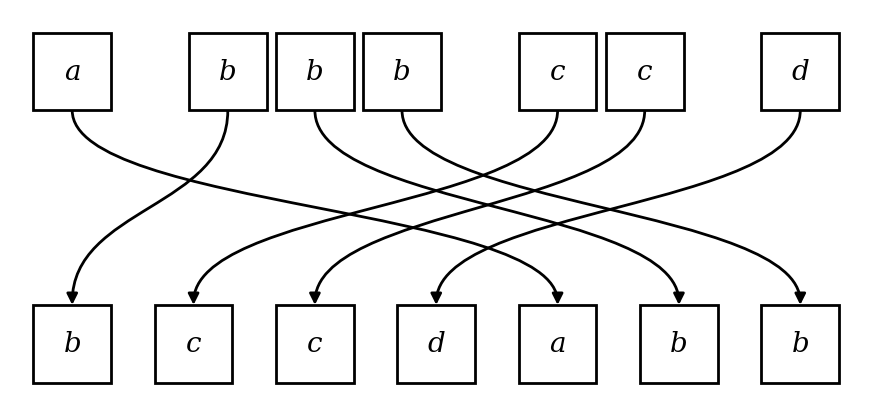

Write the Python code that produced this figure.
"""Generate a multiset-permutation diagram → permutation.svg"""
import matplotlib
matplotlib.use("Agg")
import matplotlib.pyplot as plt
import matplotlib.patches as patches
from matplotlib.patches import FancyArrowPatch
from matplotlib.path import Path
import numpy as np

# ── Parameters ──────────────────────────────────────────────────
groups      = [1, 3, 2, 1]              # multiset multiplicities
group_chars = ["a", "b", "c", "d"]      # one symbol per group
box_w       = 1.0                       # box width / height
box_h       = 1.0
gap_inner   = 0.12                      # spacing inside a group
gap_outer   = 1.00                      # spacing between groups
top_y       = 3.5                       # y of top-row boxes
bot_y       = 0.0                       # y of bottom-row boxes

# A hand-picked bijection that produces many visible crossings
perm = [4, 0, 5, 6, 1, 2, 3]

n = sum(groups)                         # total boxes = 7
assert len(perm) == n and sorted(perm) == list(range(n))

# ── Per-box labels (e.g. a, b, b, b, c, c, d) ──────────────────
labels = []
for gi, g in enumerate(groups):
    labels.extend([group_chars[gi]] * g)

# ── Top-row x positions (left edges) ────────────────────────────
top_x: list[float] = []
x = 0.0
for gi, g in enumerate(groups):
    for i in range(g):
        top_x.append(x)
        x += box_w
        if i < g - 1:
            x += gap_inner
    if gi < len(groups) - 1:
        x += gap_outer

total_w = top_x[-1] + box_w            # right edge of last top box

# ── Bottom-row x positions (uniform spacing, same total width) ──
gap_bot = (total_w - n * box_w) / (n - 1)
bot_x   = [i * (box_w + gap_bot) for i in range(n)]

# Where each top element lands in the bottom row
bot_labels = [""] * n
for i in range(n):
    bot_labels[perm[i]] = labels[i]

# ── Figure setup ────────────────────────────────────────────────
fig, ax = plt.subplots(figsize=(11, 7.5))
ax.set_xlim(-0.3, total_w + 0.3)
ax.set_ylim(-0.3, top_y + box_h + 0.3)
ax.set_aspect("equal")
ax.axis("off")
fig.patch.set_facecolor("white")

# ── Helper: draw one labelled box ───────────────────────────────
def draw_box(x: float, y: float, label: str) -> None:
    rect = patches.Rectangle(
        (x, y), box_w, box_h,
        linewidth=2, edgecolor="black", facecolor="white", zorder=3,
    )
    ax.add_patch(rect)
    ax.text(
        x + box_w / 2, y + box_h / 2, label,
        ha="center", va="center",
        fontsize=20, fontfamily="serif", fontstyle="italic", zorder=4,
    )

# ── Draw top-row boxes ──────────────────────────────────────────
for i, xp in enumerate(top_x):
    draw_box(xp, top_y, labels[i])

# ── Draw group braces above the top row ─────────────────────────
brace_y = top_y + box_h + 0.15         # just above the boxes
for gi, g in enumerate(groups):
    # find the first and last box index of this group
    start = sum(groups[:gi])
    end   = start + g - 1
    x_left  = top_x[start]
    x_right = top_x[end] + box_w
    mid_x   = (x_left + x_right) / 2

    # if g > 1:
    #     # horizontal line with small ticks
    #     ax.plot([x_left, x_right], [brace_y, brace_y],
    #             color="black", lw=1.0, solid_capstyle="butt", zorder=2)
    #     tick = 0.08
    #     ax.plot([x_left, x_left],   [brace_y - tick, brace_y + tick],
    #             color="black", lw=1.0, zorder=2)
    #     ax.plot([x_right, x_right], [brace_y - tick, brace_y + tick],
    #             color="black", lw=1.0, zorder=2)

    # # multiplicity label above the brace
    # ax.text(mid_x, brace_y + 0.22, str(g),
    #         ha="center", va="bottom",
    #         fontsize=14, fontfamily="serif", color="black", zorder=4)

# ── Draw bottom-row boxes ───────────────────────────────────────
for i, xp in enumerate(bot_x):
    draw_box(xp, bot_y, bot_labels[i])

# ── S-curve arrows from every top box → its permuted bottom box ─
for i in range(n):
    x0 = top_x[i]        + box_w / 2   # centre of top box
    y0 = top_y                          # bottom edge of top box
    x1 = bot_x[perm[i]]  + box_w / 2   # centre of target bottom box
    y1 = bot_y + box_h                  # top edge of bottom box

    # cubic Bézier giving a smooth S-shape
    mid = (y0 + y1) / 2
    path = Path(
        [(x0, y0), (x0, mid), (x1, mid), (x1, y1)],
        [Path.MOVETO, Path.CURVE4, Path.CURVE4, Path.CURVE4],
    )
    arrow = FancyArrowPatch(
        path=path,
        arrowstyle="-|>",
        mutation_scale=16,
        linewidth=2,
        color="black",
        zorder=2,
    )
    ax.add_patch(arrow)

# ── Save ────────────────────────────────────────────────────────
fig.savefig(
    "permutation.svg",
    format="svg",
    bbox_inches="tight",
    facecolor="white",
    edgecolor="none",
)
plt.close(fig)
print("Saved permutation.svg")
